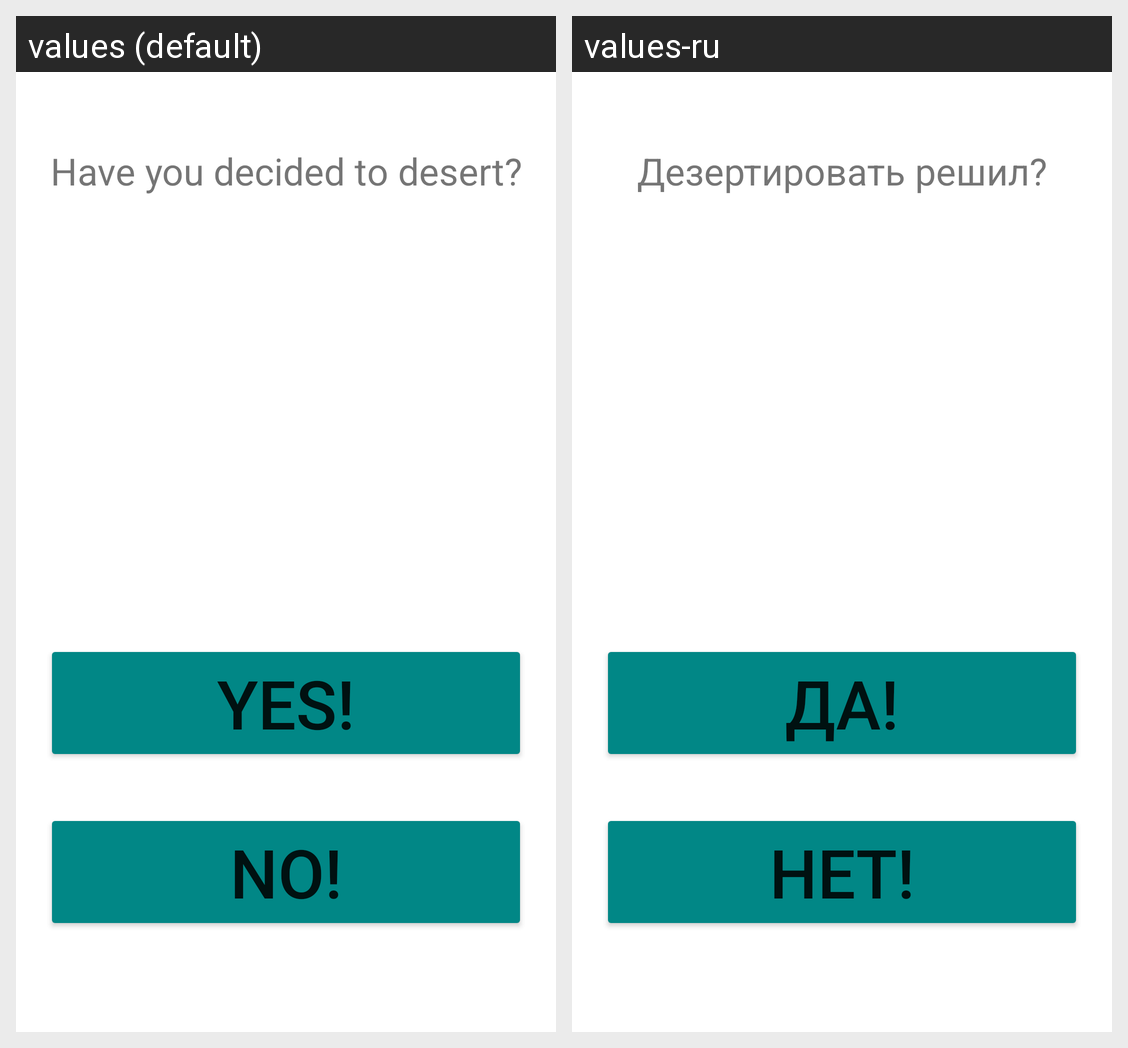

Here is an Android app screen in its default locale and in the app's own translations. Write out the translated-string differences for the strings that appear on this screen.
Android screen res/layout/fragment_exit.xml rendered under 2 locales, left to right: values (default), values-ru. Device: Nexus 5 (rendered at 1080×1920; each locale shown at half size, 540×960, under a caption strip naming it); theme Theme.MKotlin.
Strings drawn on this screen, with the default value and each locale's value (text and hints the layout hard-codes, and strings that could not be matched under every locale, appear in the picture but are not listed):

YES
  values: Yes!
  values-ru: Да!

Question
  values: Have you decided to desert?
  values-ru: Дезертировать решил?

NO
  values: NO!
  values-ru: НЕТ!
